Run: headless pygame with SDL's dummy video driver; simulated clock (each Clock.tick advances the game by its frame time, no real sleeping); random seed 0; keys injected as events and as key.get_pressed() state; mouse plan: one left click at the window centre at the start of phase 2, then a move to the lower-right quarter at the start of phase 3.
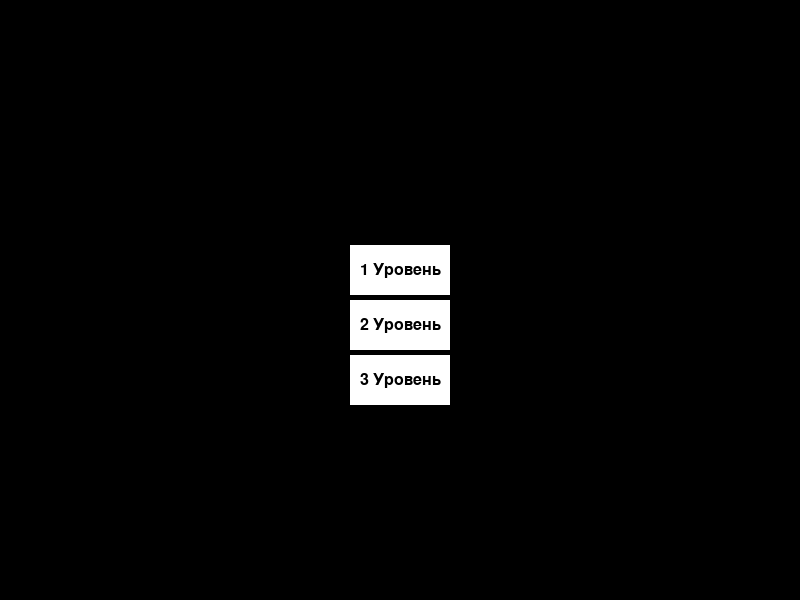
Frame 1 of 4 · flips 1–60 · no input
Frame 2 of 4 · flips 61–180 · clicked the window centre · tapped SPACE, RETURN · held RIGHT (→), D · screen unchanged from frame 1, image omitted
Frame 3 of 4 · flips 181–300 · moved the mouse to the lower-right quarter · held DOWN (↓), S · screen unchanged from frame 2, image omitted
Frame 4 of 4 · flips 301–420 · held LEFT (←), A, UP (↑), W · screen unchanged from frame 3, image omitted

The pygame program that drew these frames:

import pygame

pygame.init()


class Button:
    def __init__(self, x, y, width, height, text, color, text_color):
        self.rect = pygame.Rect(x, y, width, height)
        self.text = text
        self.color = color
        self.text_color = text_color

    def draw(self, screen):
        pygame.draw.rect(screen, self.color, self.rect)
        font = pygame.font.SysFont(None, 24)
        text_img = font.render(self.text, True, self.text_color)
        text_rect = text_img.get_rect(center=self.rect.center)
        screen.blit(text_img, text_rect)

    def is_clicked(self, pos):
        return self.rect.collidepoint(pos)


def update(buttons, screen):
    for i in buttons:
        i.draw(screen)


SCREEN_WIDTH = 800
SCREEN_HEIGHT = 600
button = Button(SCREEN_WIDTH // 2 - 50, SCREEN_HEIGHT // 2 - 55, 100, 50, '1 Уровень', 'WHITE', 'BLACK')
button1 = Button(SCREEN_WIDTH // 2 - 50, SCREEN_HEIGHT // 2, 100, 50, '2 Уровень', 'WHITE', 'BLACK')
button2 = Button(SCREEN_WIDTH // 2 - 50, SCREEN_HEIGHT // 2 + 55, 100, 50, '3 Уровень', 'WHITE', 'BLACK')

# Создаем экран
screen = pygame.display.set_mode((SCREEN_WIDTH, SCREEN_HEIGHT))
go = 0
running = True
while running:
    for event in pygame.event.get():
        if event.type == pygame.QUIT:
            running = False
        elif event.type == pygame.MOUSEBUTTONDOWN:
            if button.rect.collidepoint(event.pos):
                go = 1
    if go == 1:
        pygame.quit()
        running = False
    else:
        update([button, button1, button2], screen)
        pygame.display.flip()

pygame.quit()
